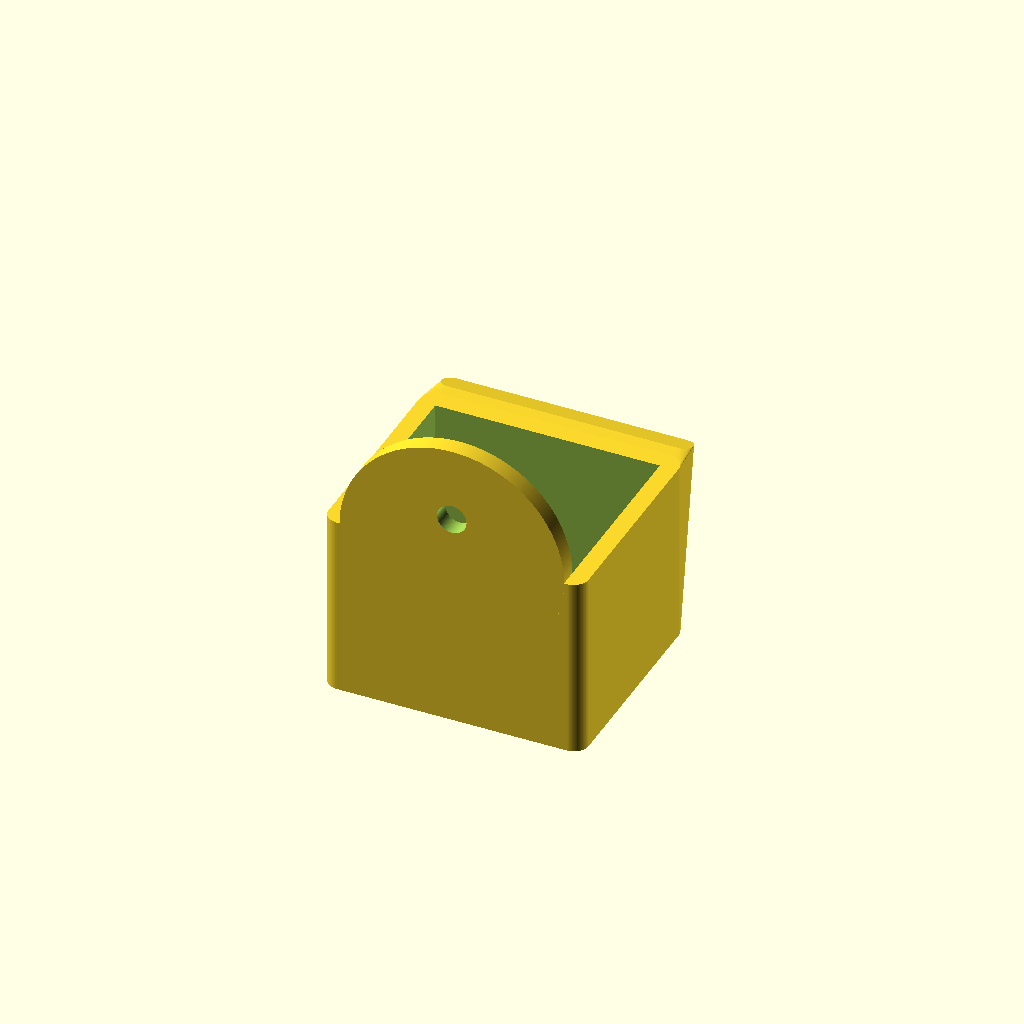
Cell 1: the model at its default parameters.
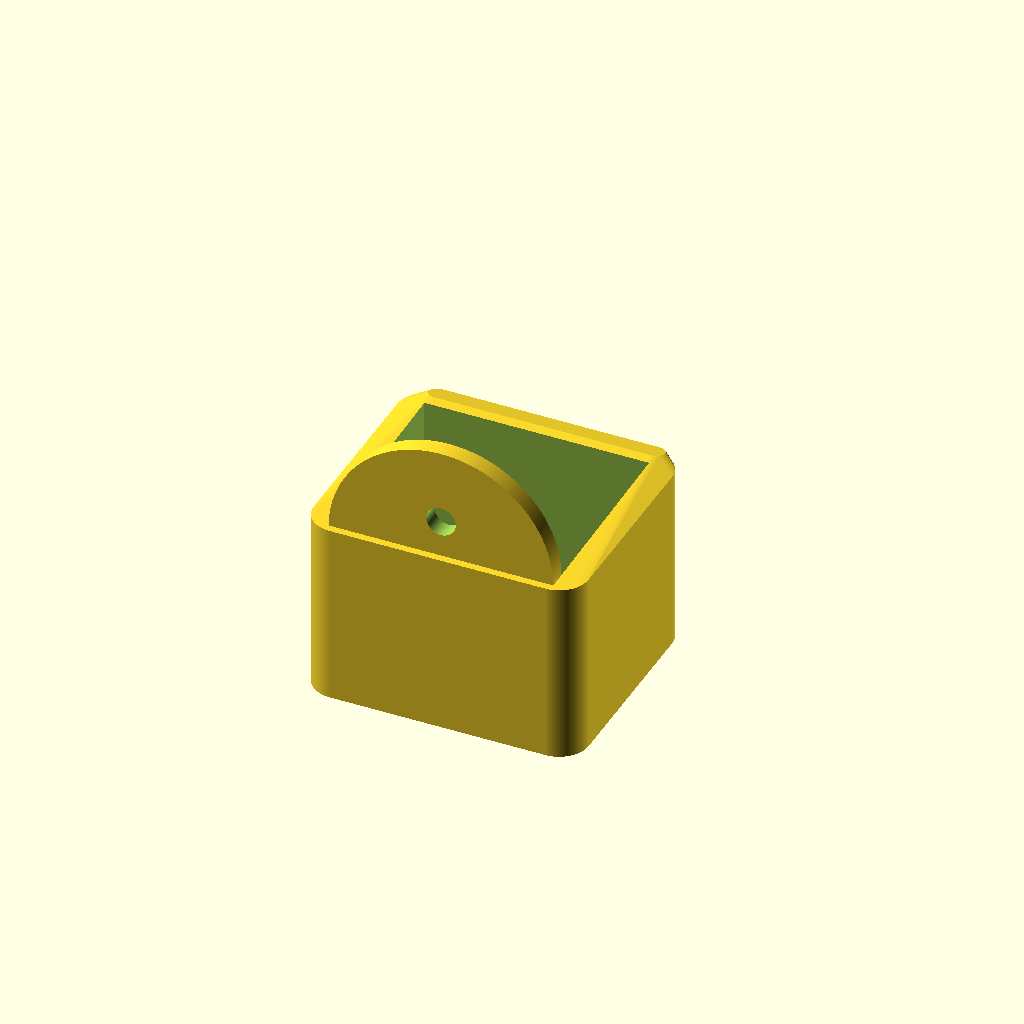
Cell 2: cornerRadius = 4 (everything else at default).
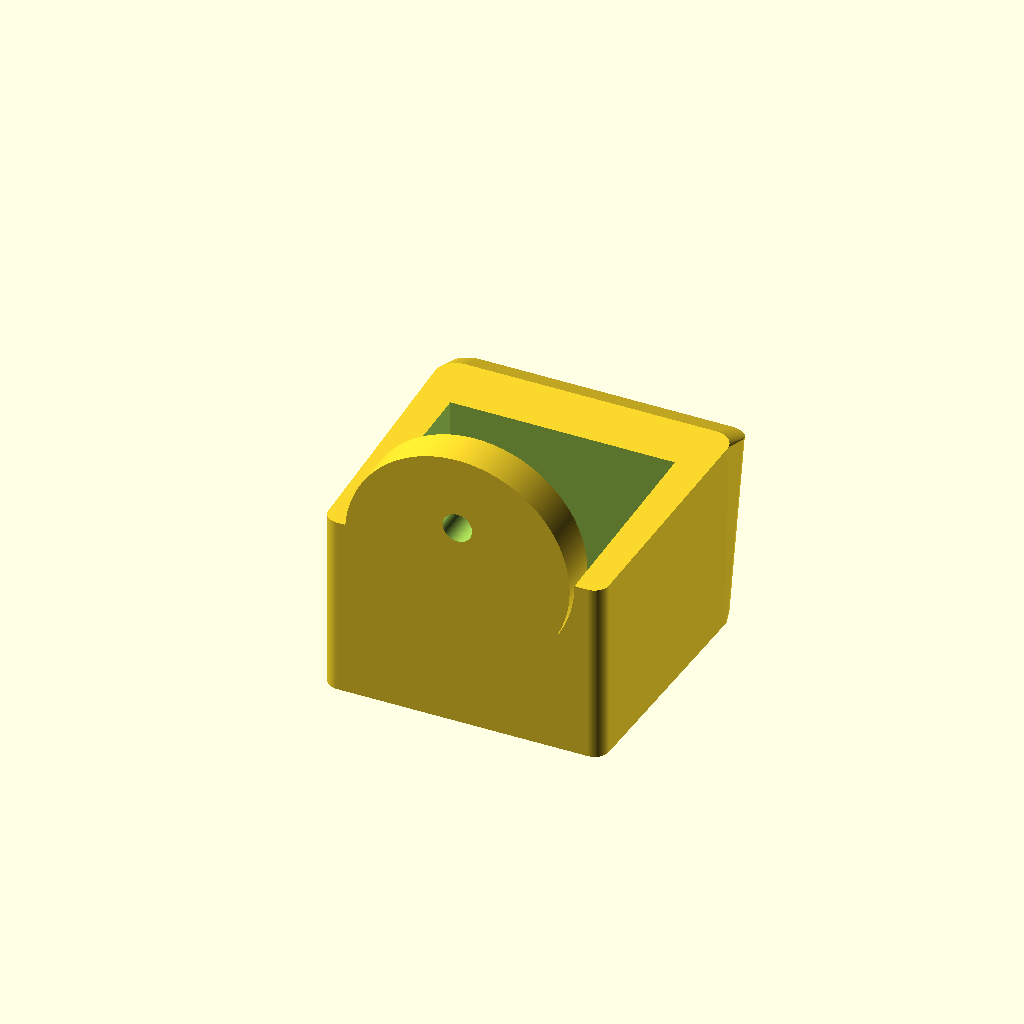
Cell 3: the same model with wallDepth = 5.6.
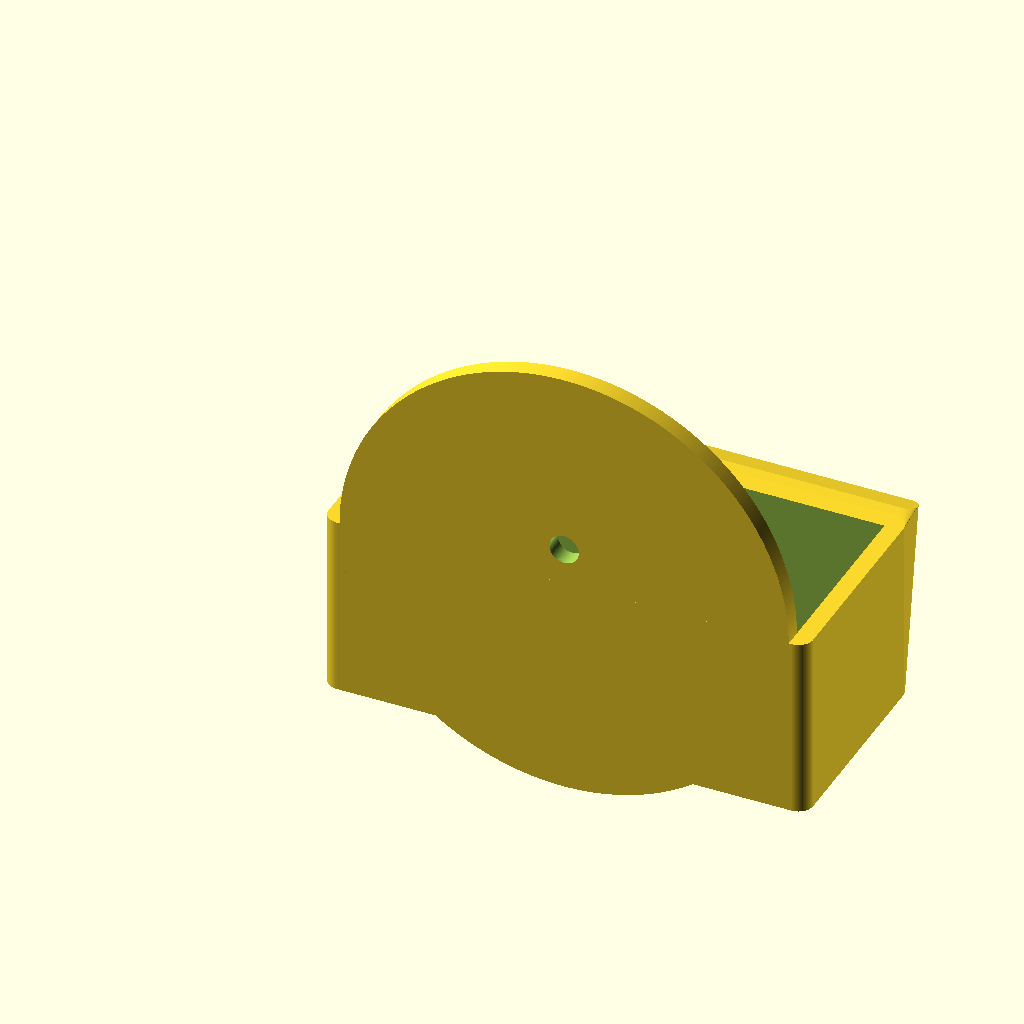
Cell 4 — openingWidth set to 61, the other parameters unchanged.
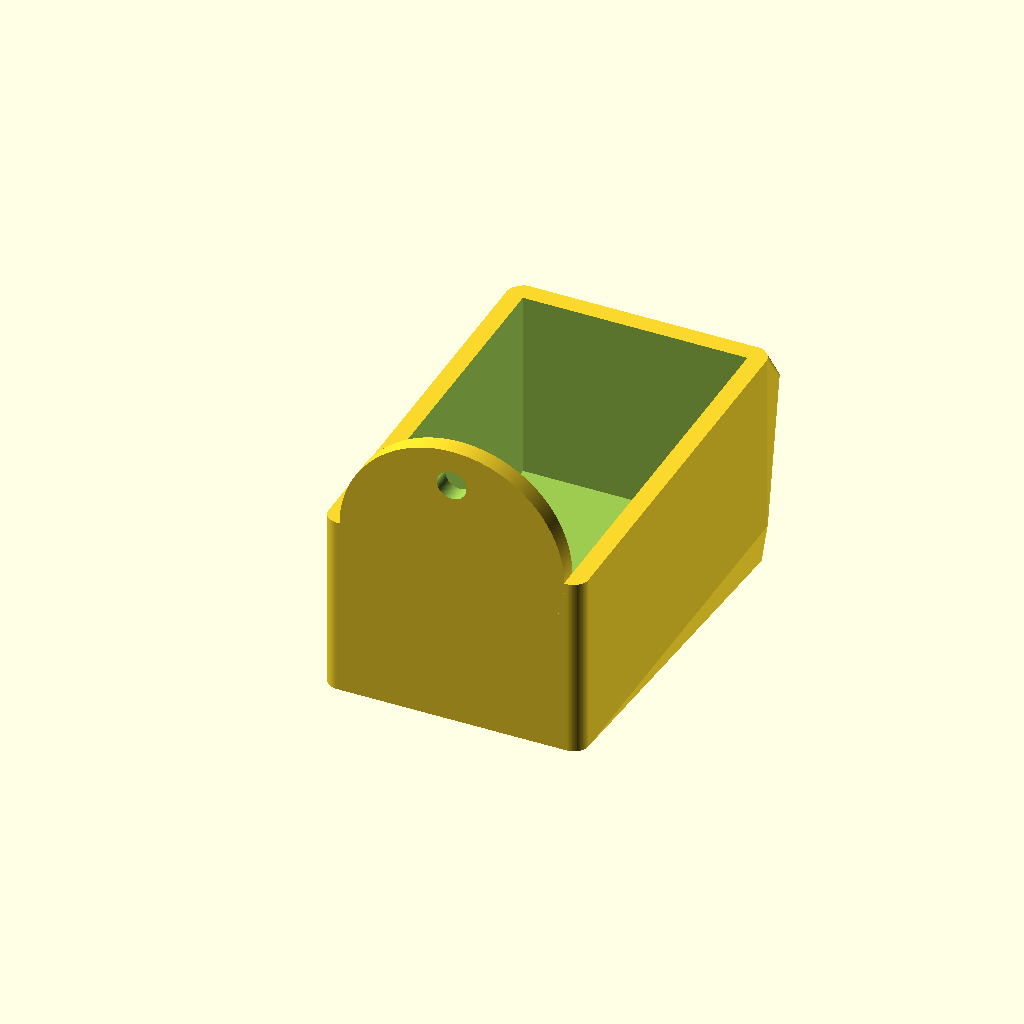
Cell 5: the same model with openingDepth = 51.
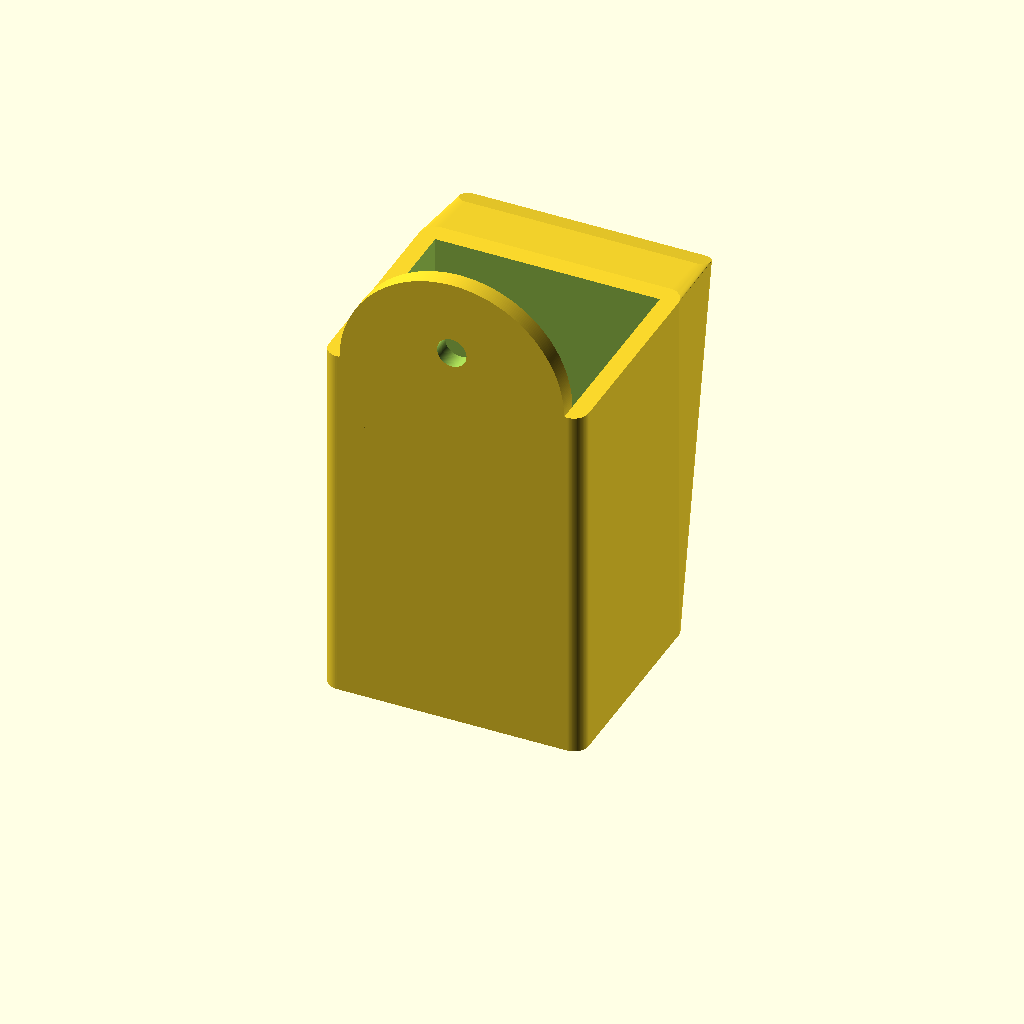
Cell 6 — openingHeight set to 50, the other parameters unchanged.
All cells are drawn from one camera (rotation 55°, 0°, 25°, orthographic, colour scheme Cornfield), so only the parameter changes between them.
Source of the model, WiFi_bracket/WiFi_Bracket.scad:
// Minimum render angle
$fa = 1;
// Minimum render size
$fs = 0.1;

cornerRadius = 2;
wallDepth = 2.8;
wallOffset = (wallDepth - cornerRadius);

openingWidth = 30.5;
openingDepth = 25.5;
openingHeight = 25;

holeDiameter = 4;

mainBody();
back();

module back()
{
	translate( [(openingWidth/2) + (wallOffset/2), wallOffset/2, openingHeight] ) rotate( [90, 0, 0] )
	difference()
	{
		{
			union()
			{
				cylinder( d = openingWidth, h = wallDepth - 0.4 );
			}
		}
		{
			union()
			{
				translate( [0, (openingDepth/5), -1] ) cylinder( d = holeDiameter, h = wallDepth * 2 );
			}
		}
	}
}

module mainBody()
{
	difference()
	{
		{
			hull()
			{
				{
					union()
					{
						translate( [0, openingDepth + (wallOffset*2), 0] ) cylinder( d = wallDepth, h = openingHeight );
						translate( [openingWidth + wallOffset, openingDepth + (wallOffset*2), 0] ) cylinder( d = wallDepth, h = openingHeight );
						linear_extrude( height = openingHeight )offset( r = cornerRadius ) square( [(openingWidth + wallOffset), (openingDepth + wallOffset)] );
					}
				}
				{
					translate( [0, 0, 5.85] )
					rotate( [-12, 0, 0] )
					{
						translate( [0, openingDepth + (wallOffset*2), 0] ) cylinder( d = wallDepth, h = openingHeight );
						translate( [openingWidth + wallOffset, openingDepth + (wallOffset*2), 0] ) cylinder( d = wallDepth, h = openingHeight );
					}
				}
			}
		}
		{ // difference
			translate( [(wallOffset/2), (wallOffset/2), -1] ) linear_extrude( height = openingHeight + 2 ) square( [openingWidth, openingDepth] );
		}
	}











}
Parameter table extracted from the source (name, type, default, range or options):
cornerRadius: number, default 2
wallDepth: number, default 2.8
openingWidth: number, default 30.5
openingDepth: number, default 25.5
openingHeight: number, default 25
holeDiameter: number, default 4
